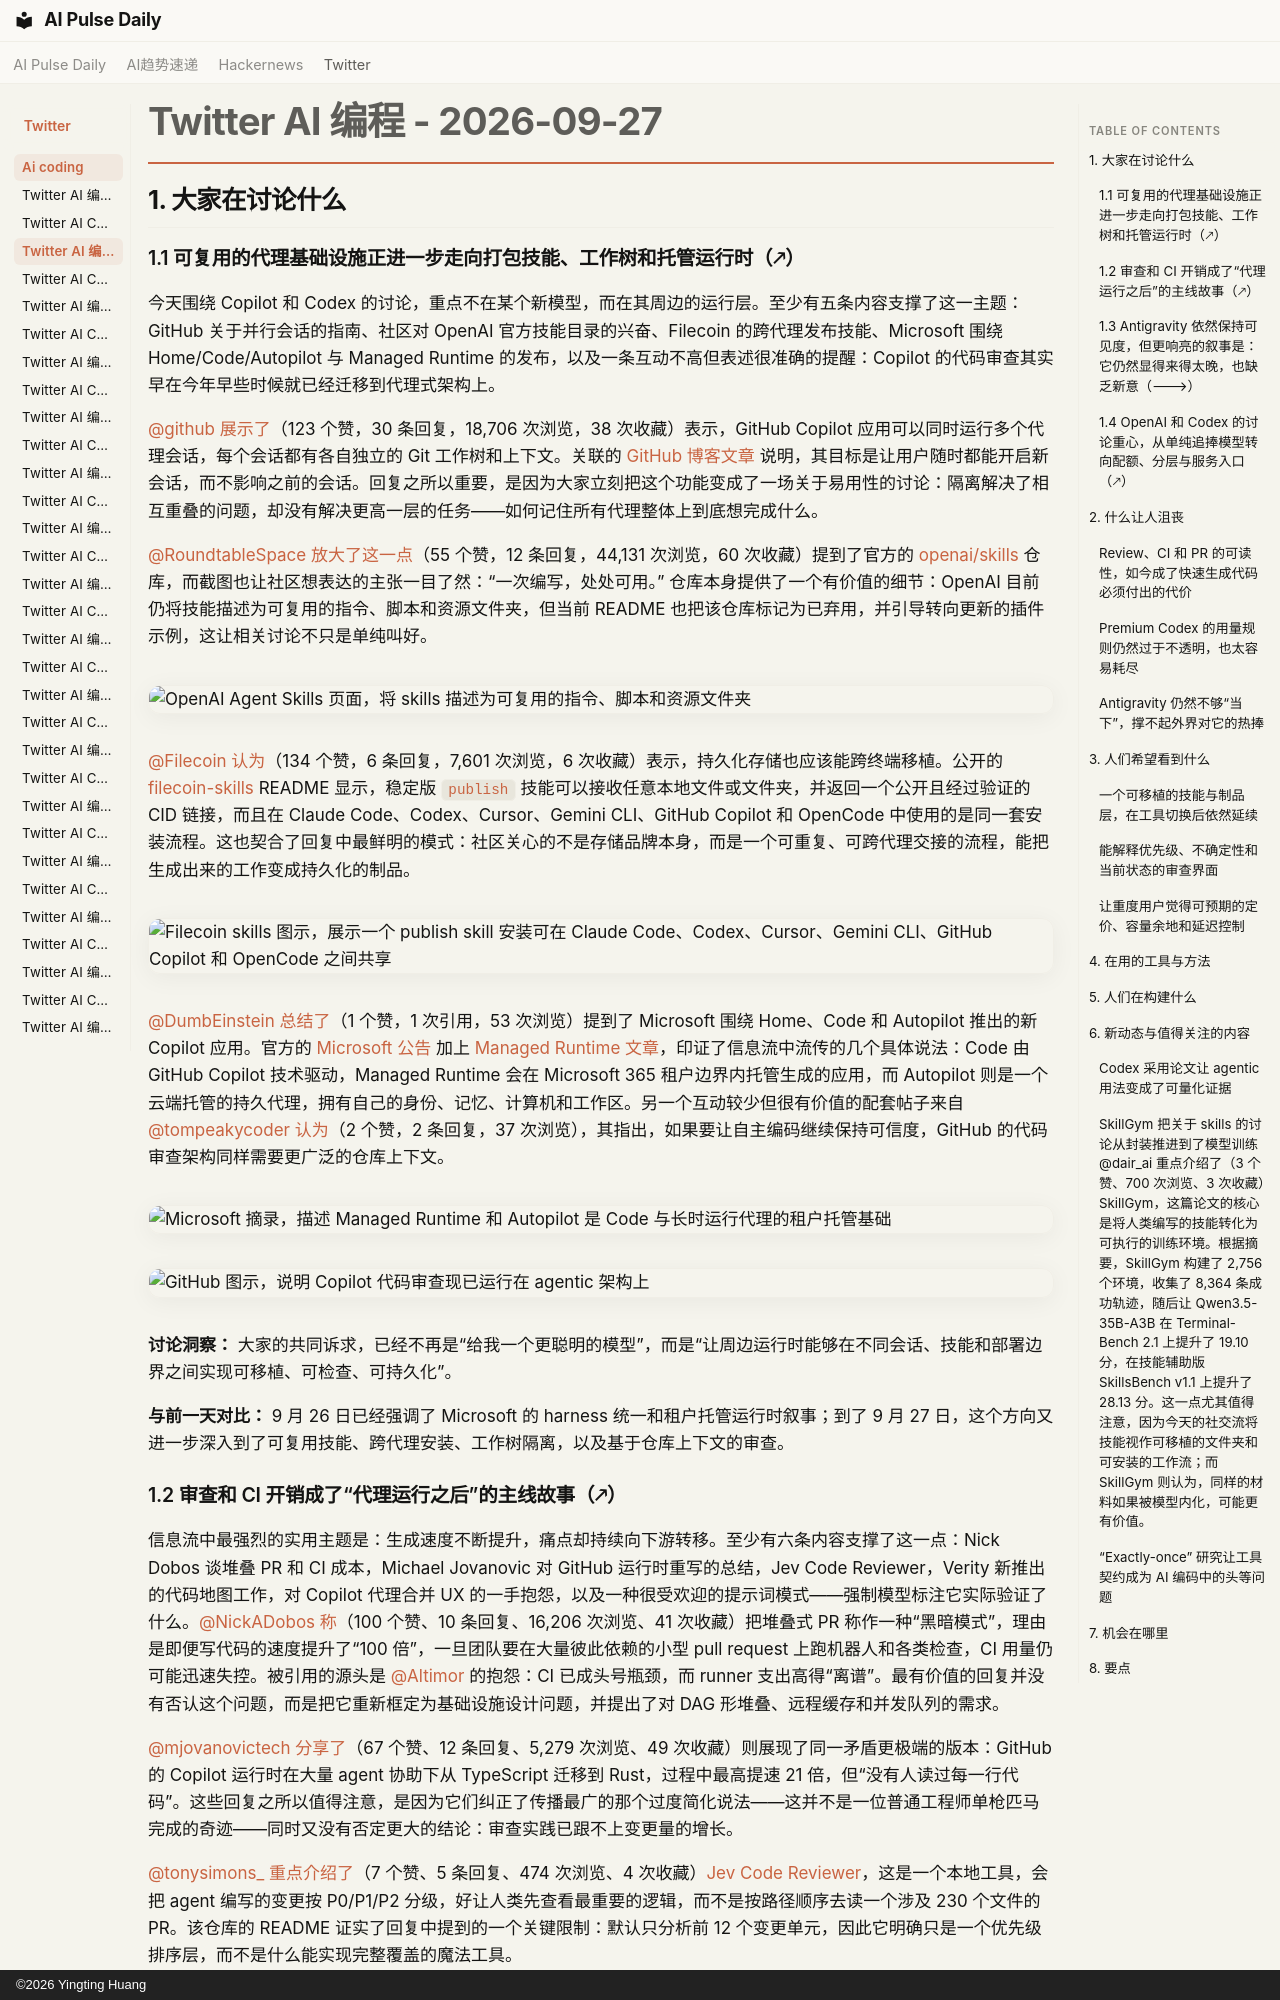

repository: vibewatch/vibewatch.github.io · page: twitter/ai-coding/2026-09-27.zh/index.html · generator: mkdocs · copyright: ©2026 Yingting Huang

# Twitter AI 编程 - 2026-09-27

## 1. 大家在讨论什么

### 1.1 可复用的代理基础设施正进一步走向打包技能、工作树和托管运行时（🡕）

今天围绕 Copilot 和 Codex 的讨论，重点不在某个新模型，而在其周边的运行层。至少有五条内容支撑了这一主题：GitHub 关于并行会话的指南、社区对 OpenAI 官方技能目录的兴奋、Filecoin 的跨代理发布技能、Microsoft 围绕 Home/Code/Autopilot 与 Managed Runtime 的发布，以及一条互动不高但表述很准确的提醒：Copilot 的代码审查其实早在今年早些时候就已经迁移到代理式架构上。

[@github](https://x.com/github) [展示了](https://x.com/github/status/2104298872029741366)（123 个赞，30 条回复，18,706 次浏览，38 次收藏）表示，GitHub Copilot 应用可以同时运行多个代理会话，每个会话都有各自独立的 Git 工作树和上下文。关联的 [GitHub 博客文章](https://github.blog/ai-and-ml/github-copilot/github-copilot-app-for-beginners-run-several-agents-at-once/?utm_source=x-beginners-run-several-agents&utm_medium=social&utm_campaign=github-app-cli-Q1-push) 说明，其目标是让用户随时都能开启新会话，而不影响之前的会话。回复之所以重要，是因为大家立刻把这个功能变成了一场关于易用性的讨论：隔离解决了相互重叠的问题，却没有解决更高一层的任务——如何记住所有代理整体上到底想完成什么。

[@RoundtableSpace](https://x.com/RoundtableSpace) [放大了这一点](https://x.com/RoundtableSpace/status/2104198118908596417)（55 个赞，12 条回复，44,131 次浏览，60 次收藏）提到了官方的 [openai/skills](https://github.com/openai/skills) 仓库，而截图也让社区想表达的主张一目了然：“一次编写，处处可用。” 仓库本身提供了一个有价值的细节：OpenAI 目前仍将技能描述为可复用的指令、脚本和资源文件夹，但当前 README 也把该仓库标记为已弃用，并引导转向更新的插件示例，这让相关讨论不只是单纯叫好。

![OpenAI Agent Skills 页面，将 skills 描述为可复用的指令、脚本和资源文件夹](https://pbs.twimg.com/media/HTOcO8jXMAAjxsw.jpg)

[@Filecoin](https://x.com/Filecoin) [认为](https://x.com/Filecoin/status/2104230102980600270)（134 个赞，6 条回复，7,601 次浏览，6 次收藏）表示，持久化存储也应该能跨终端移植。公开的 [filecoin-skills](https://github.com/filecoin-project/filecoin-skills) README 显示，稳定版 `publish` 技能可以接收任意本地文件或文件夹，并返回一个公开且经过验证的 CID 链接，而且在 Claude Code、Codex、Cursor、Gemini CLI、GitHub Copilot 和 OpenCode 中使用的是同一套安装流程。这也契合了回复中最鲜明的模式：社区关心的不是存储品牌本身，而是一个可重复、可跨代理交接的流程，能把生成出来的工作变成持久化的制品。

![Filecoin skills 图示，展示一个 publish skill 安装可在 Claude Code、Codex、Cursor、Gemini CLI、GitHub Copilot 和 OpenCode 之间共享](https://pbs.twimg.com/media/HTO6HH5XoAE2Ml_.jpg)

[@DumbEinstein](https://x.com/DumbEinstein) [总结了](https://x.com/DumbEinstein/status/2103982766865948812)（1 个赞，1 次引用，53 次浏览）提到了 Microsoft 围绕 Home、Code 和 Autopilot 推出的新 Copilot 应用。官方的 [Microsoft 公告](https://blogs.microsoft.com/blog/2026/09/25/introducing-the-new-copilot-with-home-code-and-autopilot/) 加上 [Managed Runtime 文章](https://www.microsoft.com/en-us/copilot/blog/copilot-studio/build-where-you-want-run-with-confidence-now-microsoft-hosts-and-manages-the-code-created-by-copilot/)，印证了信息流中流传的几个具体说法：Code 由 GitHub Copilot 技术驱动，Managed Runtime 会在 Microsoft 365 租户边界内托管生成的应用，而 Autopilot 则是一个云端托管的持久代理，拥有自己的身份、记忆、计算机和工作区。另一个互动较少但很有价值的配套帖子来自 [@tompeakycoder](https://x.com/tompeakycoder) [认为](https://x.com/tompeakycoder/status/2103941320519950656)（2 个赞，2 条回复，37 次浏览），其指出，如果要让自主编码继续保持可信度，GitHub 的代码审查架构同样需要更广泛的仓库上下文。

![Microsoft 摘录，描述 Managed Runtime 和 Autopilot 是 Code 与长时运行代理的租户托管基础](https://pbs.twimg.com/media/HTLZLJ0XMAAclzE.jpg)

![GitHub 图示，说明 Copilot 代码审查现已运行在 agentic 架构上](https://pbs.twimg.com/media/HTKzTDVasAAxunq.jpg)

**讨论洞察：** 大家的共同诉求，已经不再是“给我一个更聪明的模型”，而是“让周边运行时能够在不同会话、技能和部署边界之间实现可移植、可检查、可持久化”。

**与前一天对比：** 9 月 26 日已经强调了 Microsoft 的 harness 统一和租户托管运行时叙事；到了 9 月 27 日，这个方向又进一步深入到了可复用技能、跨代理安装、工作树隔离，以及基于仓库上下文的审查。
